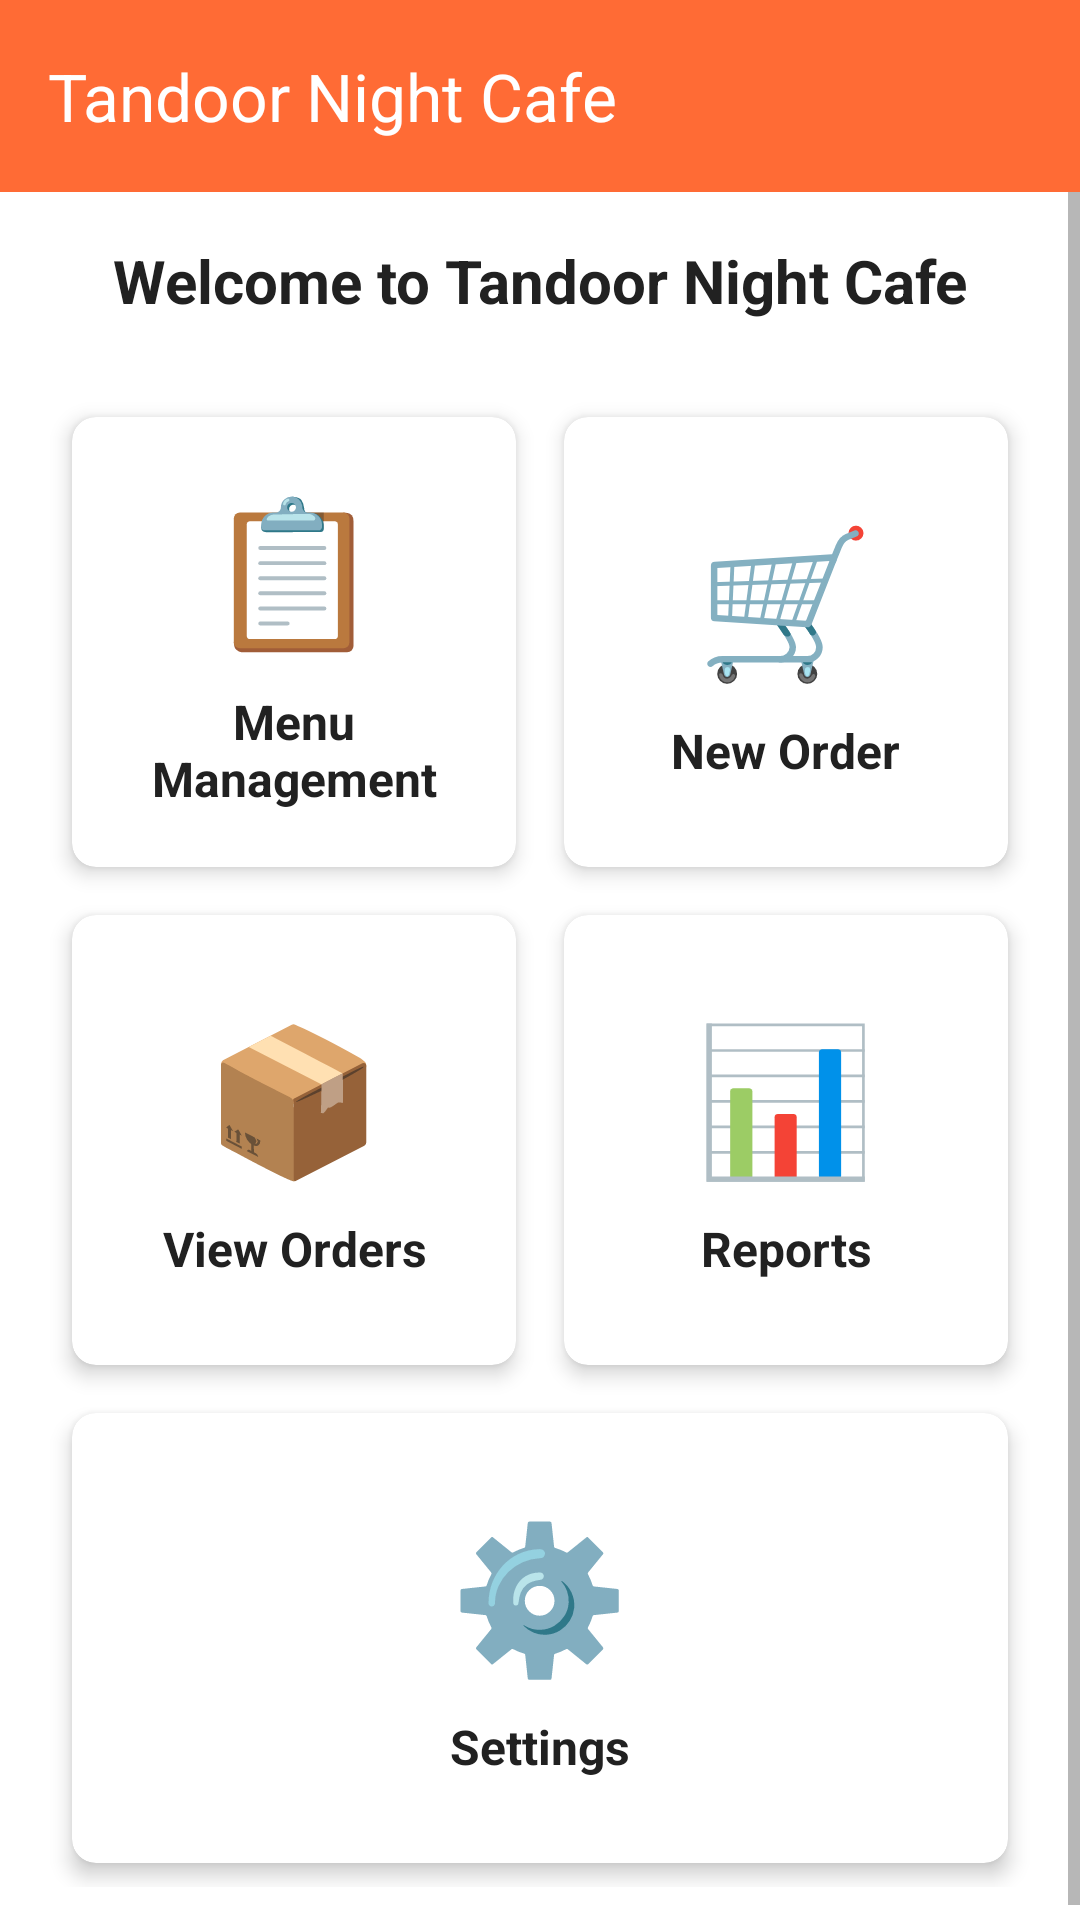

Layout XML and referenced resources for this Android screen:
<!-- AndroidManifest.xml: application theme Theme.TandoorNightCafe -->
<!-- res/layout/activity_home.xml -->
<?xml version="1.0" encoding="utf-8"?>
<LinearLayout xmlns:android="http://schemas.android.com/apk/res/android"
    xmlns:app="http://schemas.android.com/apk/res-auto"
    android:layout_width="match_parent"
    android:layout_height="match_parent"
    android:orientation="vertical">

    <com.google.android.material.appbar.MaterialToolbar
        android:id="@+id/toolbar"
        android:layout_width="match_parent"
        android:layout_height="?attr/actionBarSize"
        android:background="@color/primary"
        android:elevation="4dp"
        app:title="@string/app_name"
        app:titleTextColor="@color/white" />

    <ScrollView
        android:layout_width="match_parent"
        android:layout_height="match_parent"
        android:fillViewport="true">

        <LinearLayout
            android:layout_width="match_parent"
            android:layout_height="wrap_content"
            android:orientation="vertical"
            android:padding="@dimen/padding_medium">

            <TextView
                android:layout_width="match_parent"
                android:layout_height="wrap_content"
                android:text="@string/welcome_message"
                android:textSize="@dimen/text_size_large"
                android:textStyle="bold"
                android:textColor="@color/text_primary"
                android:gravity="center"
                android:paddingBottom="@dimen/padding_large" />

            <GridLayout
                android:layout_width="match_parent"
                android:layout_height="wrap_content"
                android:alignmentMode="alignMargins"
                android:columnCount="2"
                android:rowCount="3">

                <androidx.cardview.widget.CardView
                    android:id="@+id/card_menu"
                    android:layout_width="0dp"
                    android:layout_height="150dp"
                    android:layout_row="0"
                    android:layout_column="0"
                    android:layout_rowWeight="1"
                    android:layout_columnWeight="1"
                    android:layout_margin="@dimen/margin_small"
                    app:cardCornerRadius="@dimen/card_corner_radius"
                    app:cardElevation="@dimen/card_elevation">

                    <LinearLayout
                        android:layout_width="match_parent"
                        android:layout_height="match_parent"
                        android:gravity="center"
                        android:orientation="vertical"
                        android:padding="@dimen/padding_medium"
                        android:background="?attr/selectableItemBackground">

                        <TextView
                            android:layout_width="wrap_content"
                            android:layout_height="wrap_content"
                            android:text="📋"
                            android:textSize="48sp" />

                        <TextView
                            android:layout_width="wrap_content"
                            android:layout_height="wrap_content"
                            android:layout_marginTop="8dp"
                            android:text="@string/menu_management"
                            android:textSize="@dimen/text_size_medium"
                            android:textColor="@color/text_primary"
                            android:textStyle="bold"
                            android:gravity="center" />
                    </LinearLayout>
                </androidx.cardview.widget.CardView>

                <androidx.cardview.widget.CardView
                    android:id="@+id/card_order"
                    android:layout_width="0dp"
                    android:layout_height="150dp"
                    android:layout_row="0"
                    android:layout_column="1"
                    android:layout_rowWeight="1"
                    android:layout_columnWeight="1"
                    android:layout_margin="@dimen/margin_small"
                    app:cardCornerRadius="@dimen/card_corner_radius"
                    app:cardElevation="@dimen/card_elevation">

                    <LinearLayout
                        android:layout_width="match_parent"
                        android:layout_height="match_parent"
                        android:gravity="center"
                        android:orientation="vertical"
                        android:padding="@dimen/padding_medium"
                        android:background="?attr/selectableItemBackground">

                        <TextView
                            android:layout_width="wrap_content"
                            android:layout_height="wrap_content"
                            android:text="🛒"
                            android:textSize="48sp" />

                        <TextView
                            android:layout_width="wrap_content"
                            android:layout_height="wrap_content"
                            android:layout_marginTop="8dp"
                            android:text="@string/new_order"
                            android:textSize="@dimen/text_size_medium"
                            android:textColor="@color/text_primary"
                            android:textStyle="bold"
                            android:gravity="center" />
                    </LinearLayout>
                </androidx.cardview.widget.CardView>

                <androidx.cardview.widget.CardView
                    android:id="@+id/card_orders"
                    android:layout_width="0dp"
                    android:layout_height="150dp"
                    android:layout_row="1"
                    android:layout_column="0"
                    android:layout_rowWeight="1"
                    android:layout_columnWeight="1"
                    android:layout_margin="@dimen/margin_small"
                    app:cardCornerRadius="@dimen/card_corner_radius"
                    app:cardElevation="@dimen/card_elevation">

                    <LinearLayout
                        android:layout_width="match_parent"
                        android:layout_height="match_parent"
                        android:gravity="center"
                        android:orientation="vertical"
                        android:padding="@dimen/padding_medium"
                        android:background="?attr/selectableItemBackground">

                        <TextView
                            android:layout_width="wrap_content"
                            android:layout_height="wrap_content"
                            android:text="📦"
                            android:textSize="48sp" />

                        <TextView
                            android:layout_width="wrap_content"
                            android:layout_height="wrap_content"
                            android:layout_marginTop="8dp"
                            android:text="@string/view_orders"
                            android:textSize="@dimen/text_size_medium"
                            android:textColor="@color/text_primary"
                            android:textStyle="bold"
                            android:gravity="center" />
                    </LinearLayout>
                </androidx.cardview.widget.CardView>

                <androidx.cardview.widget.CardView
                    android:id="@+id/card_reports"
                    android:layout_width="0dp"
                    android:layout_height="150dp"
                    android:layout_row="1"
                    android:layout_column="1"
                    android:layout_rowWeight="1"
                    android:layout_columnWeight="1"
                    android:layout_margin="@dimen/margin_small"
                    app:cardCornerRadius="@dimen/card_corner_radius"
                    app:cardElevation="@dimen/card_elevation">

                    <LinearLayout
                        android:layout_width="match_parent"
                        android:layout_height="match_parent"
                        android:gravity="center"
                        android:orientation="vertical"
                        android:padding="@dimen/padding_medium"
                        android:background="?attr/selectableItemBackground">

                        <TextView
                            android:layout_width="wrap_content"
                            android:layout_height="wrap_content"
                            android:text="📊"
                            android:textSize="48sp" />

                        <TextView
                            android:layout_width="wrap_content"
                            android:layout_height="wrap_content"
                            android:layout_marginTop="8dp"
                            android:text="@string/reports"
                            android:textSize="@dimen/text_size_medium"
                            android:textColor="@color/text_primary"
                            android:textStyle="bold"
                            android:gravity="center" />
                    </LinearLayout>
                </androidx.cardview.widget.CardView>

                <androidx.cardview.widget.CardView
                    android:id="@+id/card_settings"
                    android:layout_width="0dp"
                    android:layout_height="150dp"
                    android:layout_row="2"
                    android:layout_column="0"
                    android:layout_columnSpan="2"
                    android:layout_rowWeight="1"
                    android:layout_columnWeight="1"
                    android:layout_margin="@dimen/margin_small"
                    app:cardCornerRadius="@dimen/card_corner_radius"
                    app:cardElevation="@dimen/card_elevation">

                    <LinearLayout
                        android:layout_width="match_parent"
                        android:layout_height="match_parent"
                        android:gravity="center"
                        android:orientation="vertical"
                        android:padding="@dimen/padding_medium"
                        android:background="?attr/selectableItemBackground">

                        <TextView
                            android:layout_width="wrap_content"
                            android:layout_height="wrap_content"
                            android:text="⚙️"
                            android:textSize="48sp" />

                        <TextView
                            android:layout_width="wrap_content"
                            android:layout_height="wrap_content"
                            android:layout_marginTop="8dp"
                            android:text="@string/settings"
                            android:textSize="@dimen/text_size_medium"
                            android:textColor="@color/text_primary"
                            android:textStyle="bold"
                            android:gravity="center" />
                    </LinearLayout>
                </androidx.cardview.widget.CardView>

            </GridLayout>
        </LinearLayout>
    </ScrollView>
</LinearLayout>
<!-- resources referenced by this layout -->
<resources>
  <color name="primary">#FF6B35</color>
  <color name="text_primary">#212121</color>
  <color name="white">#FFFFFF</color>
  <dimen name="card_corner_radius">8dp</dimen>
  <dimen name="card_elevation">4dp</dimen>
  <dimen name="margin_small">8dp</dimen>
  <dimen name="padding_large">24dp</dimen>
  <dimen name="padding_medium">16dp</dimen>
  <dimen name="text_size_large">20sp</dimen>
  <dimen name="text_size_medium">16sp</dimen>
  <string name="app_name">Tandoor Night Cafe</string>
  <string name="menu_management">Menu Management</string>
  <string name="new_order">New Order</string>
  <string name="reports">Reports</string>
  <string name="settings">Settings</string>
  <string name="view_orders">View Orders</string>
  <string name="welcome_message">Welcome to Tandoor Night Cafe</string>
  <style name="Theme.TandoorNightCafe" parent="Base.Theme.TandoorNightCafe">
          <item name="android:statusBarColor">@color/primary_dark</item>
      </style>
  <style name="Base.Theme.TandoorNightCafe" parent="Theme.Material3.Light.NoActionBar">
          <item name="colorPrimary">@color/primary</item>
          <item name="colorPrimaryVariant">@color/primary_dark</item>
          <item name="colorOnPrimary">@color/white</item>
          <item name="colorSecondary">@color/accent</item>
          <item name="colorSecondaryVariant">@color/accent</item>
          <item name="colorOnSecondary">@color/white</item>
          <item name="colorError">@color/error</item>
          <item name="colorOnError">@color/white</item>
          <item name="colorSurface">@color/surface</item>
          <item name="colorOnSurface">@color/text_primary</item>
          <item name="android:colorBackground">@color/background</item>
          <item name="android:textColorPrimary">@color/text_primary</item>
          <item name="android:textColorSecondary">@color/text_secondary</item>
      </style>
  <color name="primary_dark">#E85A2A</color>
  <color name="accent">#FFA500</color>
  <color name="error">#B00020</color>
  <color name="surface">#F5F5F5</color>
  <color name="background">#FFFFFF</color>
  <color name="text_secondary">#757575</color>
</resources>
